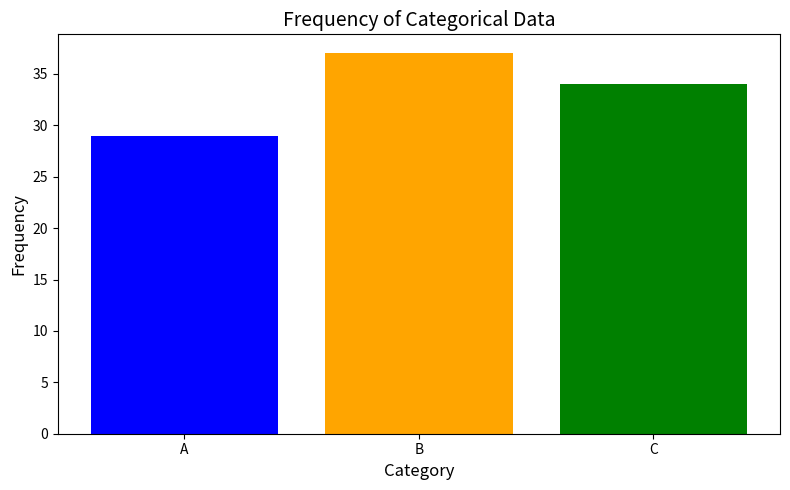

Reproduce this figure in Python.
import matplotlib.pyplot as plt
import numpy as np
from collections import Counter
import os

def plot_distribution(data):
    # Count the frequency of each category
    category_counts = Counter(data)
    categories = list(category_counts.keys())
    frequencies = list(category_counts.values())
    
    # Create the bar chart
    fig, ax = plt.subplots(figsize=(8, 5))
    ax.bar(categories, frequencies, color=['blue', 'orange', 'green'])
    
    # Add labels and title
    ax.set_xlabel('Category', fontsize=12)
    ax.set_ylabel('Frequency', fontsize=12)
    ax.set_title('Frequency of Categorical Data', fontsize=14)
    ax.set_xticks(categories)
    
    # Improve layout
    plt.tight_layout()
    
    os.makedirs(os.path.dirname('plots/bar_chart.png'), exist_ok=True)
    fig.savefig('plots/bar_chart.png')
    print(f"Plot saved to plots/bar_chart.png")
    
    plt.show()
    return fig

data = np.random.choice(['A', 'B', 'C'], size=100)
plot_distribution(data)
